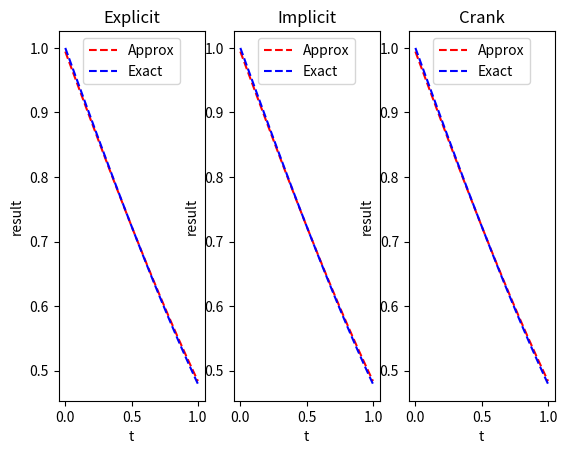

The script that saved this image:
"""
Explicit, Implicit, Crank-Nicolson Methods
Solved via Linear Algebra for 1D Diffusion
"""

import numpy as np
from scipy import special
import matplotlib.pyplot as plt


def erf(x, t):
    return special.erfc(x / (2 * np.sqrt(1 * t)))


def main():
    # Constants
    x_n = 1
    k = 100
    n = 20000
    dx = 0.01
    dt = 0.5*(dx**2)
    alp = dt / (dx**2)
    
    # Matrices
    a = np.zeros(k-2)
    b = np.zeros(k-1)
    c = np.zeros(k-2)
    u_n_exp = np.zeros(k-1)
    u_ni = np.zeros(k-1)
    u_n_imp = np.zeros(k-1)
    u_nc = np.zeros(k-1)
    u_n_crank = np.zeros(k-1)
    u_n_gg = np.zeros(k-1)
    exact = np.zeros(n+1)
    
    # Boundaries
    u_n_gg[0] = 1
    exact[0] = 1
    j = 0
    
    # Prepare for Diag
    for i in range(0, k-1):
        b[i] = 2
    for i in range(0, k-2):
        a[i] = -1
        c[i] = -1
        
    # Numpy Diag, Identity setup
    B = (np.diag(b, k=0) + np.diag(a, k=-1) + np.diag(c, k=1))
    I = np.eye(k-1)
    
    # Calculate approximation
    i = 0
    while i <= 1:
        exact[j] = erf(x_n, i)
        u_n_gg[k-2] = exact[j]
        
        # Explicit
        u_n_exp = np.dot((I - np.dot(alp, B)), (u_n_exp)) + np.dot(alp, u_n_gg)
        ue = u_n_exp
        explicit = ue
        
        # Implicit
        u_n_imp = (np.dot(np.linalg.inv(I + np.dot(alp, B)) , (u_ni) + np.dot(alp, u_n_gg)))
        u_ni = u_n_imp
        implicit = u_n_imp
        
        # Crank-Nicolson
        p1 = np.dot((np.dot(2,I) - np.dot(alp, B)), u_nc) + 2*np.dot(alp, u_n_gg)
        p2 = np.linalg.inv(np.dot(2,I) + np.dot(alp, B))
        u_n_crank = np.dot(p1, p2)
        u_nc = u_n_crank
        crank = u_n_crank
        
        j += 1
        i += dt

    
    # Plotting and Formatting
    x = np.linspace(0, 1, k-1)
    
    # Explicit Plot
    plt.subplot(1, 3, 1)
    plt.plot(x, explicit, 'r--')
    plt.plot(x, erf(x, 1), 'b--')
    plt.title("Explicit")
    plt.xlabel("t")
    plt.ylabel("result")
    plt.legend(['Approx', 'Exact'], loc='upper center')
    
    # Implicit Plot
    plt.subplot(1, 3, 2)
    plt.plot(x, implicit, 'r--')
    plt.plot(x, erf(x, 1), 'b--')
    plt.title("Implicit")
    plt.xlabel("t")
    plt.ylabel("result")
    plt.legend(['Approx', 'Exact'], loc='upper center')
    
    # Crank-Nicolson Plot
    plt.subplot(1, 3, 3)
    plt.plot(x, crank, 'r--')
    plt.plot(x, erf(x, 1), 'b--')
    plt.title("Crank")
    plt.xlabel("t")
    plt.ylabel("result")
    plt.legend(['Approx', 'Exact'], loc='upper center')
    plt.show()
    
    
if __name__ == "__main__":
    main()
